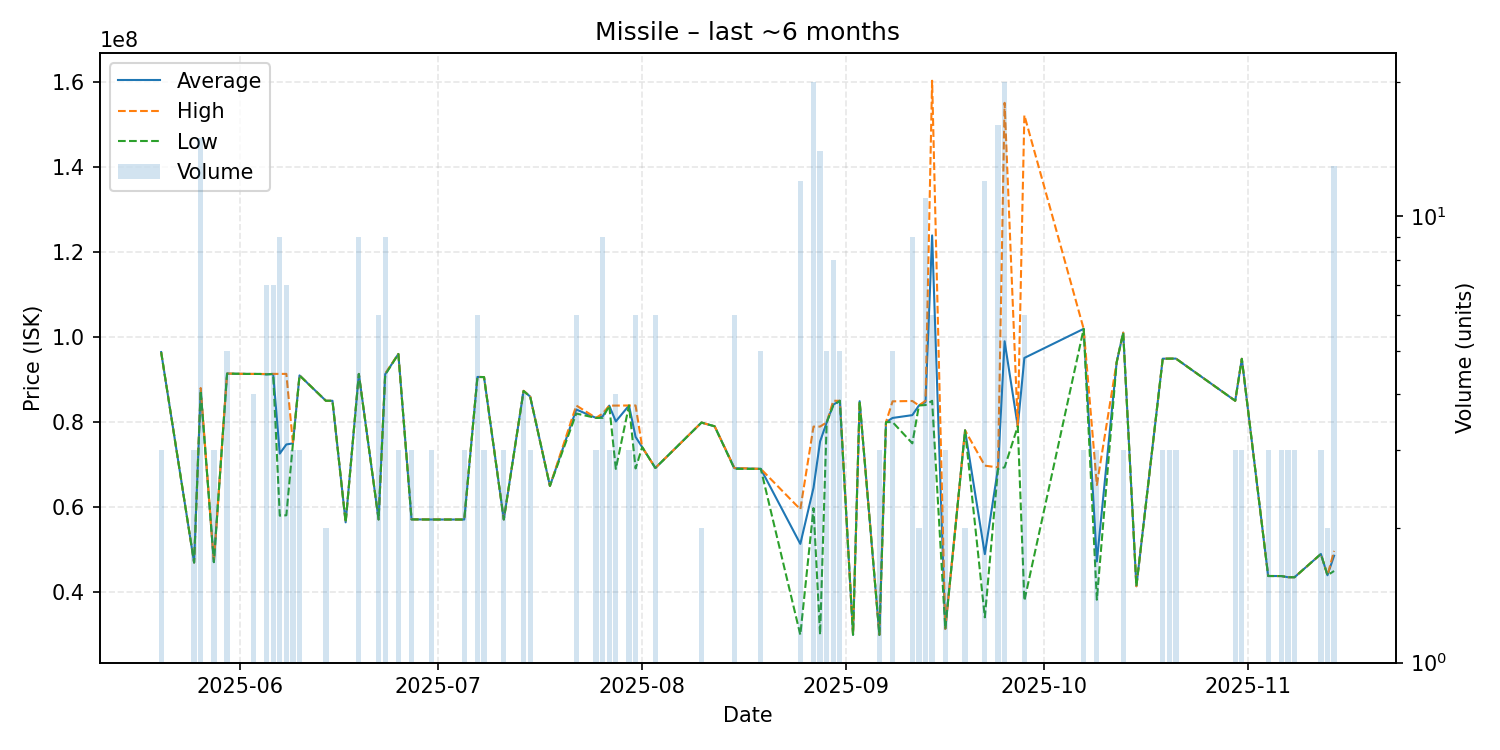

The data file committed next to this chart (first rows):
date, average, highest, lowest, order_count, volume
2025-05-20, 96440000, 96440000, 96440000, 1, 3
2025-05-25, 47000000, 47000000, 47000000, 1, 3
2025-05-26, 87510000, 88000000, 87395000, 7, 15
2025-05-28, 47090000, 47090000, 47090000, 1, 3
2025-05-30, 91388000, 91400000, 91380000, 2, 5
2025-06-02, 91310000, 91310000, 91310000, 1, 1
2025-06-03, 91302500, 91310000, 91300000, 2, 4
2025-06-04, 91300000, 91300000, 91300000, 1, 1
2025-06-05, 91221429, 91295000, 91200000, 4, 7
2025-06-06, 91308571, 91320000, 91280000, 3, 7
2025-06-07, 72590000, 91310000, 58010000, 4, 9
2025-06-08, 74740000, 91320000, 58100000, 4, 7
2025-06-09, 74993333, 75000000, 74980000, 2, 3
2025-06-10, 90960000, 90960000, 90960000, 1, 3
2025-06-14, 85000000, 85000000, 85000000, 1, 2
2025-06-15, 85000000, 85000000, 85000000, 1, 1
2025-06-17, 56440000, 56440000, 56440000, 1, 1
2025-06-19, 91302222, 91315000, 91300000, 5, 9
2025-06-22, 57126667, 57130000, 57110000, 3, 6
2025-06-23, 91236667, 91400000, 91110000, 3, 9
2025-06-25, 95996667, 96000000, 95990000, 2, 3
2025-06-27, 57130000, 57130000, 57130000, 1, 3
2025-06-30, 57106667, 57110000, 57100000, 2, 3
2025-07-05, 57100000, 57100000, 57100000, 1, 3
2025-07-07, 90600000, 90610000, 90590000, 2, 6
2025-07-08, 90570000, 90570000, 90570000, 1, 3
2025-07-11, 57113333, 57120000, 57110000, 2, 3
2025-07-14, 87312500, 87350000, 87300000, 2, 4
2025-07-15, 85993333, 86000000, 85990000, 2, 3
2025-07-18, 65000000, 65000000, 65000000, 1, 1
2025-07-22, 82946667, 83890000, 82000000, 3, 6
2025-07-25, 80976667, 80980000, 80970000, 2, 3
2025-07-26, 81324444, 82000000, 80990000, 4, 9
2025-07-27, 83860000, 83860000, 83860000, 1, 3
2025-07-28, 80152500, 83870000, 69000000, 3, 4
2025-07-30, 83890000, 83890000, 83890000, 1, 3
2025-07-31, 76511667, 83890000, 69100000, 4, 6
2025-08-01, 74110000, 74110000, 74110000, 1, 1
2025-08-03, 69210000, 69210000, 69210000, 3, 6
2025-08-10, 79880000, 79880000, 79880000, 1, 2
2025-08-12, 79000000, 79000000, 79000000, 1, 1
2025-08-15, 69170000, 69200000, 69000000, 4, 6
2025-08-19, 69000000, 69000000, 69000000, 2, 5
2025-08-25, 51375000, 59500000, 30000000, 5, 12
2025-08-27, 64549000, 78930000, 59780000, 8, 20
2025-08-28, 75444286, 78940000, 30020000, 3, 14
2025-08-29, 79914000, 79920000, 79910000, 2, 5
2025-08-30, 84090000, 85000000, 83900000, 3, 8
2025-08-31, 85000000, 85000000, 85000000, 1, 5
2025-09-02, 30020000, 30020000, 30020000, 1, 1
2025-09-03, 84900000, 84900000, 84900000, 1, 1
2025-09-06, 30013333, 30020000, 30000000, 2, 3
2025-09-07, 79980000, 79980000, 79980000, 1, 1
2025-09-08, 80966000, 84870000, 79990000, 3, 5
2025-09-11, 81626667, 84950000, 75000000, 5, 9
2025-09-12, 83900000, 83900000, 83900000, 1, 2
2025-09-13, 84709091, 85000000, 84000000, 3, 11
2025-09-14, 123850000, 160200000, 85000000, 4, 6
2025-09-16, 31410000, 31410000, 31410000, 1, 3
2025-09-19, 78050000, 78050000, 78050000, 1, 2
... 22 more rows
